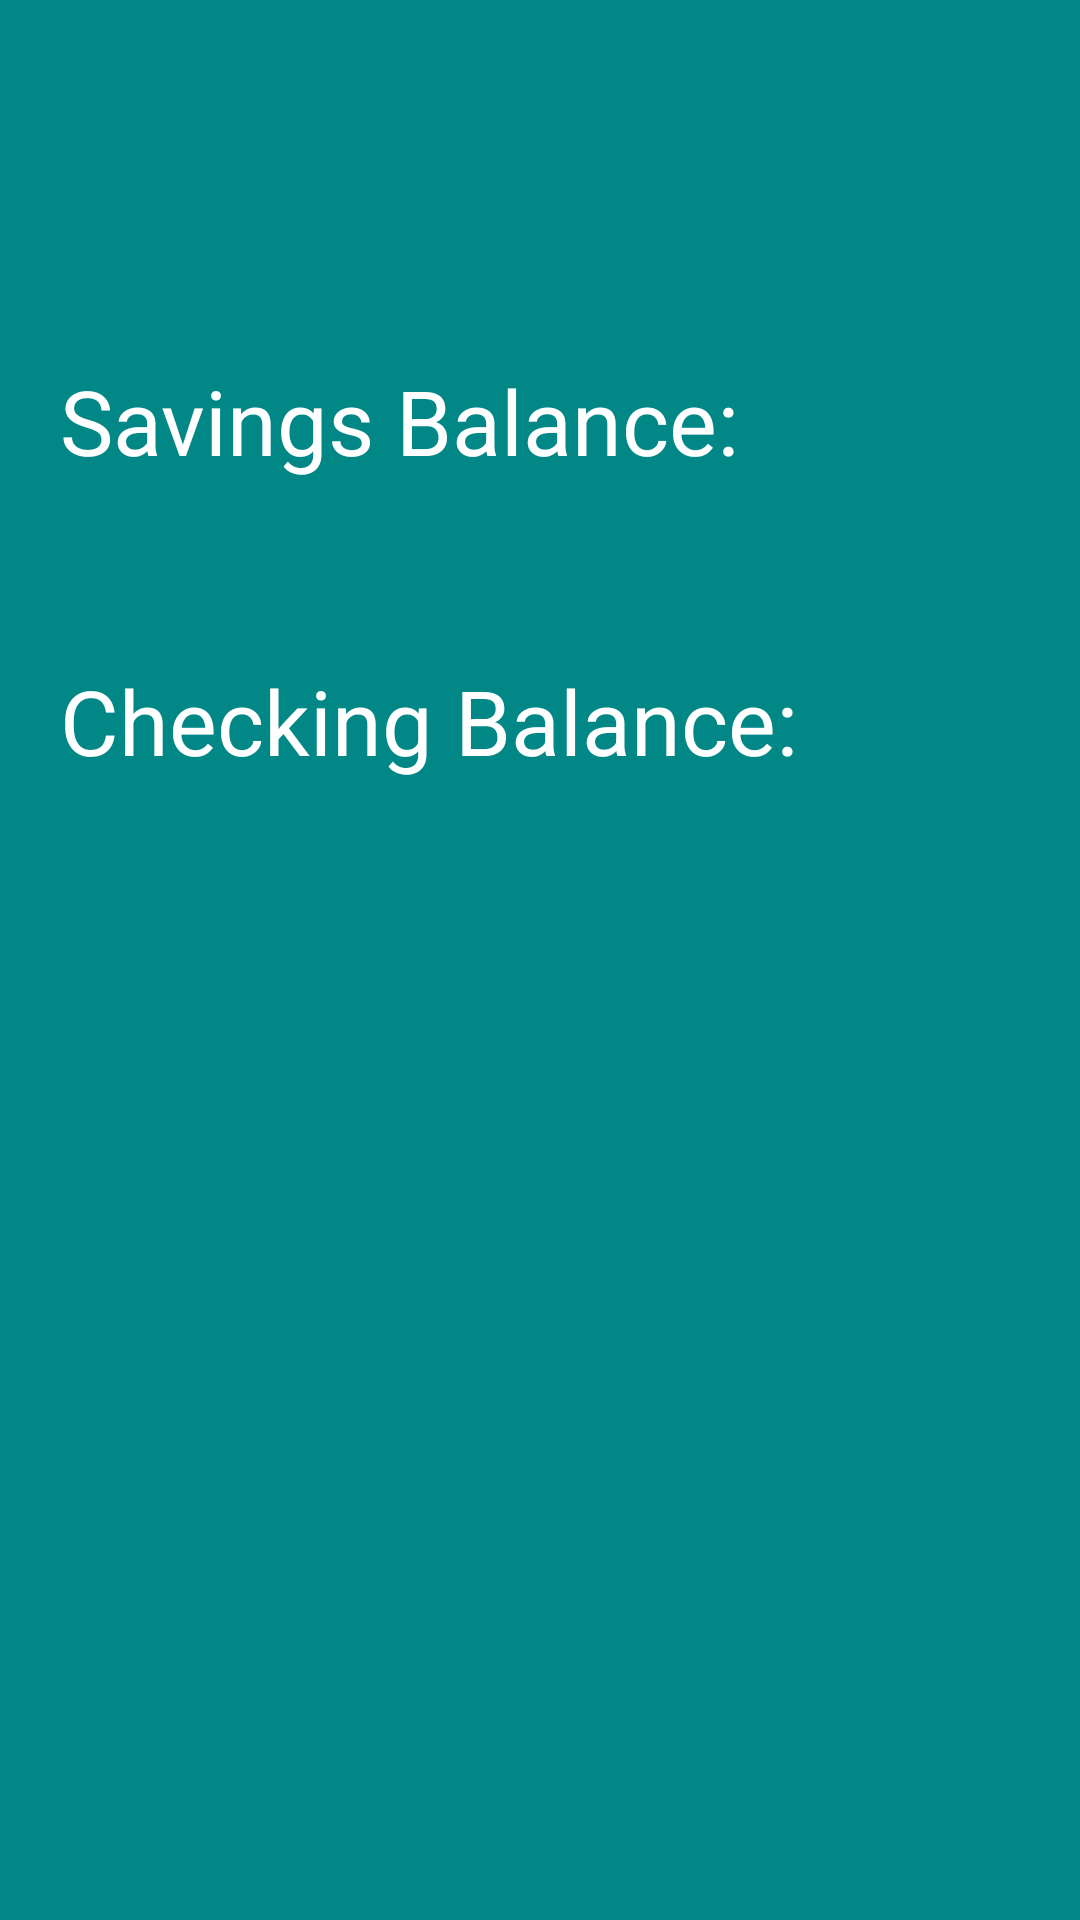

Produce the Android XML layout that renders to this screen, including the resource entries it uses.
<!-- AndroidManifest.xml: application theme Theme.RedoAssignment7 -->
<!-- res/layout/fragment_account2.xml -->
<?xml version="1.0" encoding="utf-8"?>
<FrameLayout xmlns:android="http://schemas.android.com/apk/res/android"
             xmlns:tools="http://schemas.android.com/tools"
             android:layout_width="match_parent"
             android:layout_height="match_parent"
             android:background="@color/teal_700"
             tools:context=".AccountFragment">

    <TextView
            android:id="@+id/savingsBalance"
            android:layout_width="wrap_content"
            android:layout_height="wrap_content"
            android:text="@string/savings_balance"
            android:textSize="30sp"
            android:layout_gravity="top|left"
            android:layout_marginLeft="20dp"
            android:layout_marginTop="120dp"
            android:textColor="#FFFFFF"/>
    <TextView
            android:id="@+id/savingsDisplay"
            android:text=""
            android:layout_width="wrap_content"
            android:layout_height="wrap_content"
            android:textSize="20sp"
            android:layout_gravity="top|left"
            android:layout_marginLeft="20dp"
            android:layout_marginTop="160dp"
            android:textColor="@color/white"/>
    <TextView
            android:id="@+id/checkingBalance"
            android:layout_width="wrap_content"
            android:layout_height="wrap_content"
            android:text="@string/checking_balance"
            android:textSize="30sp"
            android:layout_gravity="top|left"
            android:layout_marginLeft="20dp"
            android:layout_marginTop="220dp"
            android:textColor="#FFFFFF"/>
    <TextView
            android:id="@+id/checkingDisplay"
            android:text=""
            android:layout_width="wrap_content"
            android:layout_height="wrap_content"
            android:textSize="20sp"
            android:layout_gravity="top|left"
            android:layout_marginLeft="20dp"
            android:layout_marginTop="260dp"
            android:textColor="@color/white"/>
</FrameLayout>
<!-- resources referenced by this layout -->
<resources>
  <string name="checking_balance">Checking Balance:</string>
  <string name="savings_balance">Savings Balance:</string>
  <style name="Theme.RedoAssignment7" parent="Theme.MaterialComponents.DayNight.DarkActionBar">
          
          <item name="colorPrimary">@color/purple_500</item>
          <item name="colorPrimaryVariant">@color/purple_700</item>
          <item name="colorOnPrimary">@color/white</item>
          
          <item name="colorSecondary">@color/teal_200</item>
          <item name="colorSecondaryVariant">@color/teal_700</item>
          <item name="colorOnSecondary">@color/black</item>
          
          <item name="android:statusBarColor">?attr/colorPrimaryVariant</item>
          
      </style>
  <!-- not gathered from this repository: default colours our renderer supplied (Android Studio template values) -->
  <color name="purple_500">#FF6200EE</color>
  <color name="purple_700">#FF3700B3</color>
  <color name="teal_200">#FF03DAC5</color>
  <color name="teal_700">#FF018786</color>
  <color name="black">#FF000000</color>
  <color name="white">#FFFFFFFF</color>
</resources>
